Dataset: Image_for_classification (GitHub, akellasrinivas/hypertensia). Classes: hypertensive retinopathy mask, hypertensive retinopathy pre-treatment, non hypertensive retinopathy, non hypertensive retinopathy pre-treatment.

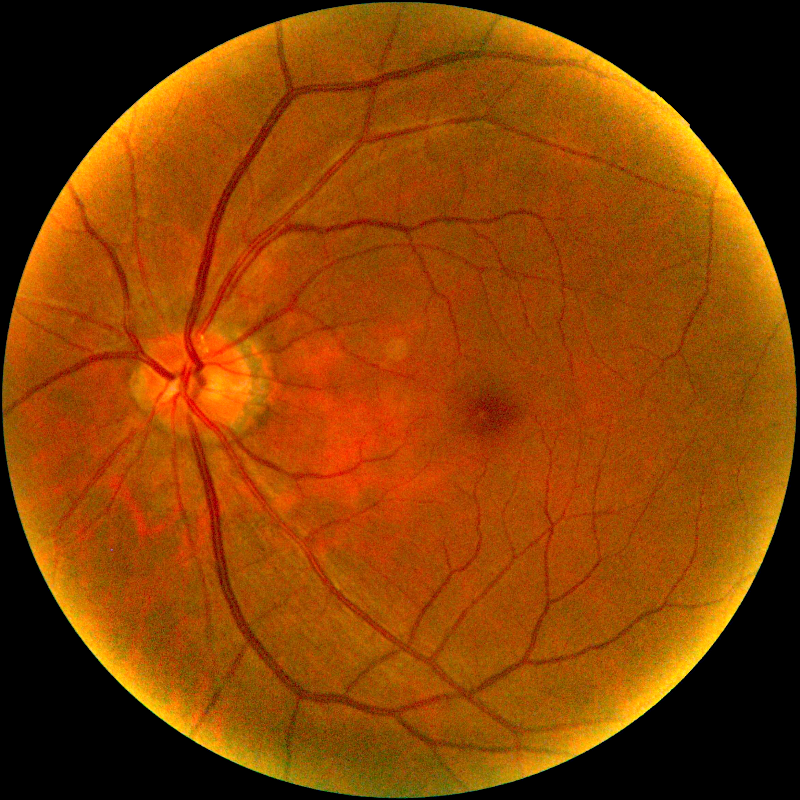
Label: non hypertensive retinopathy pre-treatment

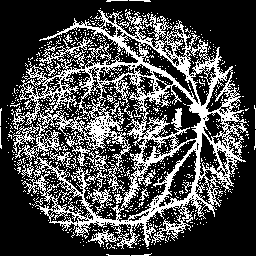
Label: hypertensive retinopathy mask

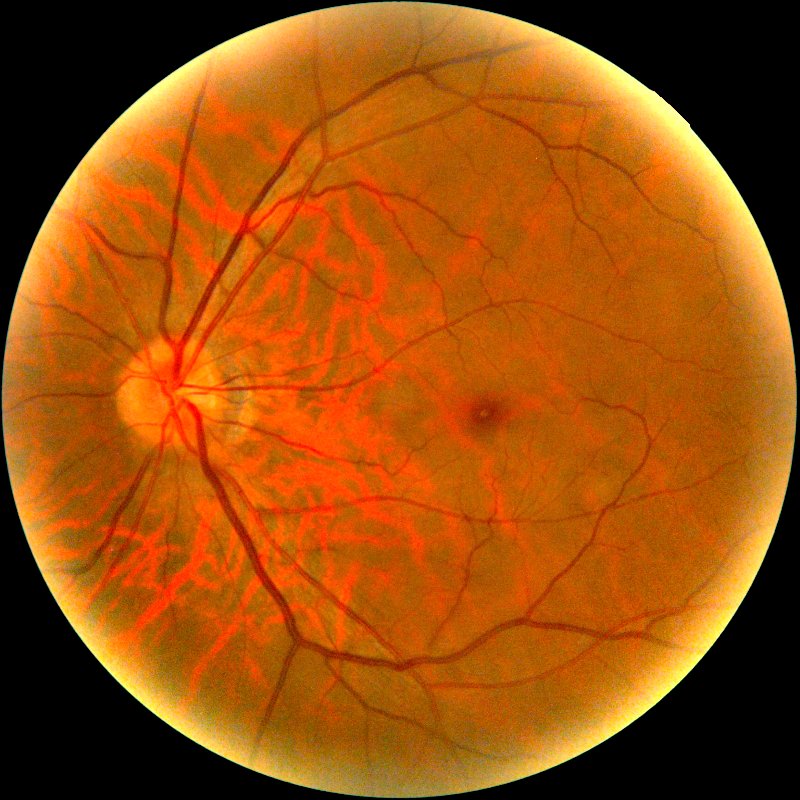
Label: hypertensive retinopathy pre-treatment

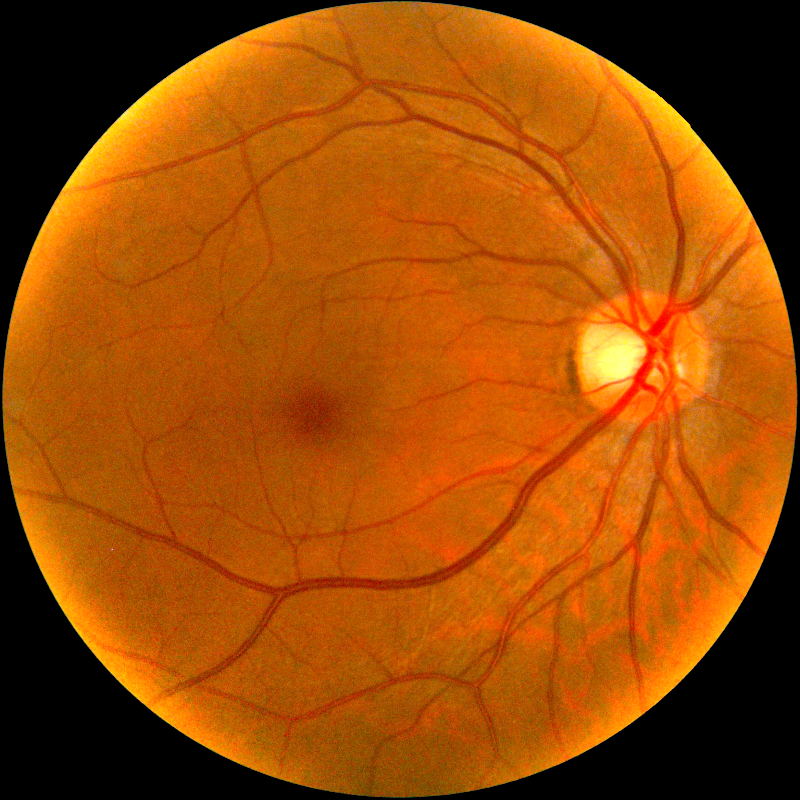
Label: hypertensive retinopathy pre-treatment

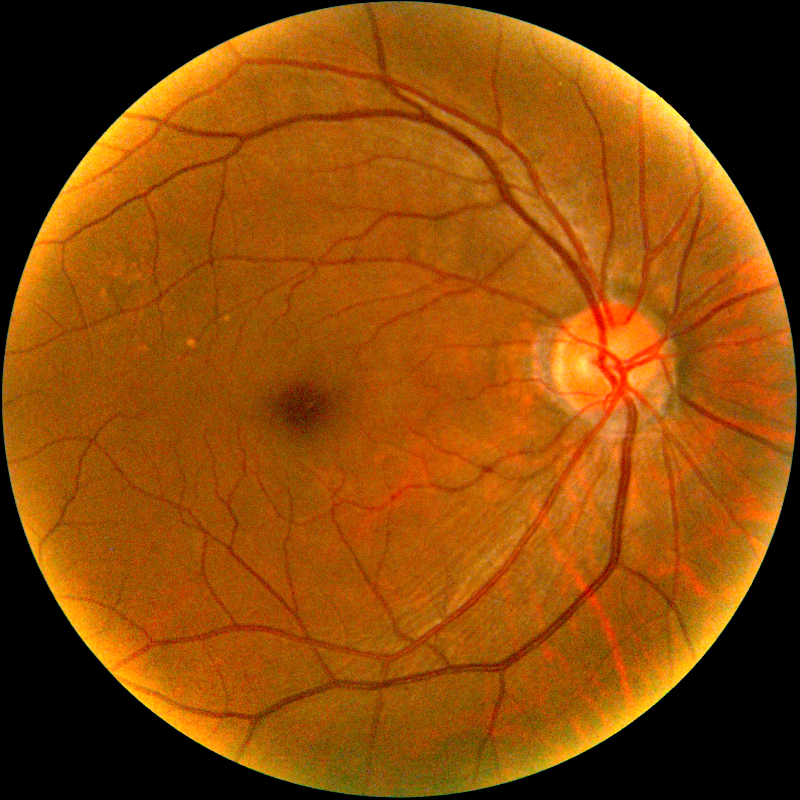
Label: non hypertensive retinopathy pre-treatment

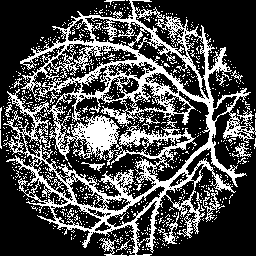
Label: hypertensive retinopathy mask
